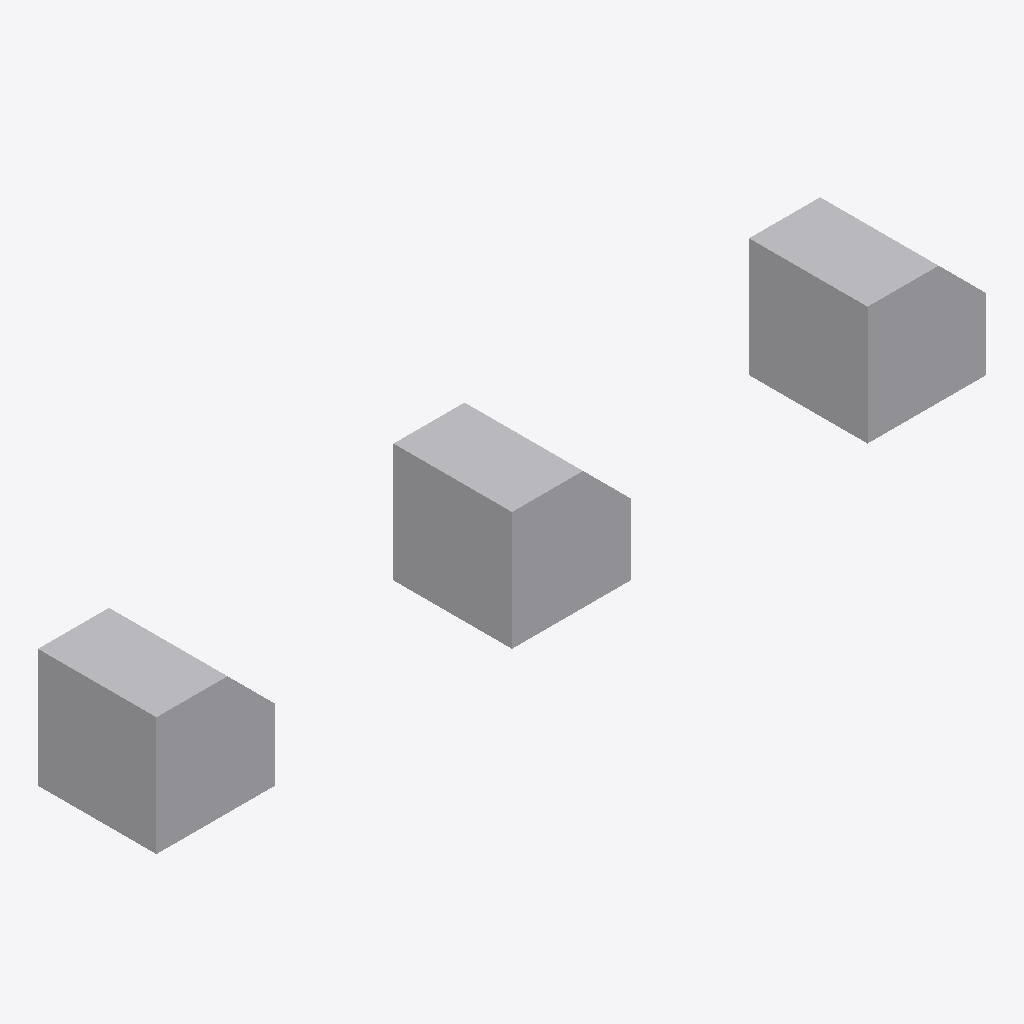
Isometric view of an IFC building model (IFC-SPF (STEP), schema IFC4, length unit millimetre), seen from the south-west, elements coloured by IFC class: 3 other elements (light grey).
Extent 7.0 m × 1.0 m × 1.0 m (x, y, z). Storeys (1): My Storey at 0.00 m. Elements (3): 3 IfcBuildingElementProxy.

HEADER;
FILE_DESCRIPTION(('ViewDefinition[DesignTransferView]'),'2;1');
FILE_NAME('deleteme.ifc','2023-08-18T19:17:33+05:00',(),(),'IfcOpenShell v0.7.0-fc50bdd3a','BlenderBIM 0.0.230803','Nobody');
FILE_SCHEMA(('IFC4'));
ENDSEC;
DATA;
#1=IFCPROJECT('3w$2WhM5L9kB2LXTBMFKNd',$,'My Project',$,$,$,$,(#14,#26),#9);
#30=IFCSITE('31M$FQZyj0QB5cpJdtrlUQ',$,'My Site',$,$,#53,$,$,$,$,$,$,$,$);
#36=IFCBUILDING('2s_PKKrUX3Lweg$r3ZxUDT',$,'My Building',$,$,#59,$,$,$,$,$,$);
#42=IFCBUILDINGSTOREY('1J6PLAe01EOOfXBMMTaecv',$,'My Storey',$,$,#65,$,$,$,$);
#251=IFCBUILDINGELEMENTPROXY('1nieYwW713hQiZPmRn8LJA',$,'HorizontalLyers',$,$,#289,#266,$,.ELEMENT.);
#162=IFCBUILDINGELEMENTPROXY('3qCzFTV3j0J8AGwiK8iYXI',$,'ExtrudedProfile',$,$,#284,#174,$,.ELEMENT.);
#127=IFCBUILDINGELEMENTPROXY('2Uz1Ri$H97aQJ_qDhSvW7h',$,'CustomMesh',$,$,#220,#154,$,.ELEMENT.);
ENDSEC;
